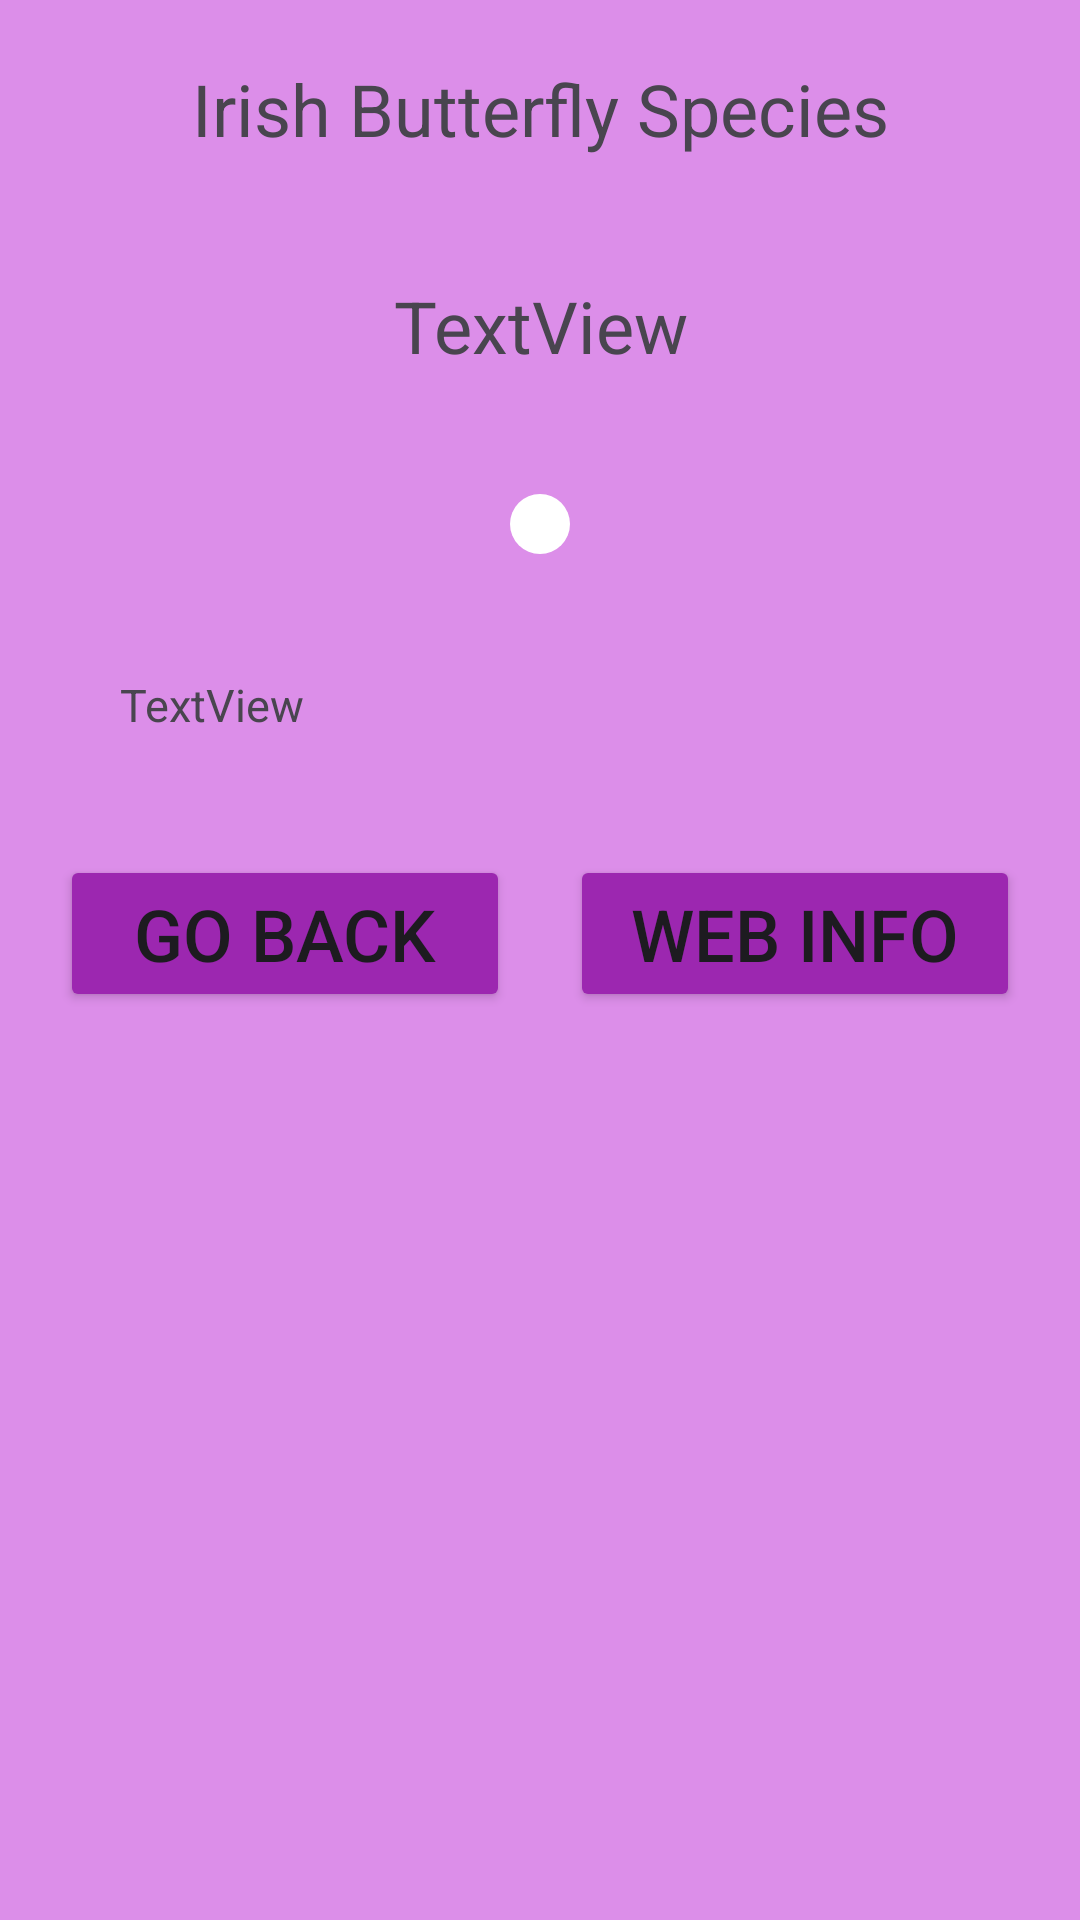

The Android layout XML behind this screen, and the referenced resources:
<!-- AndroidManifest.xml: application theme Theme.ButterflyApp -->
<!-- res/layout/activity_butterfly_details2.xml -->
<?xml version="1.0" encoding="utf-8"?>

<LinearLayout xmlns:android="http://schemas.android.com/apk/res/android"
    xmlns:app="http://schemas.android.com/apk/res-auto"
    xmlns:tools="http://schemas.android.com/tools"
    android:id="@+id/main"
    android:layout_width="match_parent"
    android:layout_height="match_parent"
    android:background="#DC8EE9"
    android:orientation="vertical"
    android:padding="10dp"
    tools:context=".DetailsActivity2">

    <TextView
        android:id="@+id/textView6"
        android:layout_width="match_parent"
        android:layout_height="wrap_content"
        android:gravity="center"
        android:padding="10dp"
        android:text="Irish Butterfly Species"
        android:textAlignment="center"
        android:textSize="24sp" />

    <TextView
        android:id="@+id/nametextView2"
        android:layout_width="match_parent"
        android:layout_height="wrap_content"
        android:layout_margin="20dp"
        android:padding="10dp"
        android:text="TextView"
        android:textAlignment="center"
        android:textSize="24sp" />

    <ImageView
        android:id="@+id/imageView4"
        android:layout_width="wrap_content"
        android:layout_height="wrap_content"
        android:layout_gravity="center"
        android:layout_margin="10dp"
        android:background="@drawable/rounded_corners"
        android:padding="10dp"
        tools:src="@tools:sample/avatars" />


    <TextView
        android:id="@+id/descriptiontextView2"
        android:layout_width="match_parent"
        android:layout_height="wrap_content"
        android:layout_margin="20dp"
        android:padding="10dp"
        android:text="TextView"
        android:textAlignment="textStart"
        android:textSize="15sp" />
<LinearLayout
    android:layout_width="match_parent"
    android:layout_height="wrap_content"
    android:orientation="horizontal">

    <Button
        android:id="@+id/button4"
        android:layout_width="match_parent"
        android:layout_height="wrap_content"
        android:layout_margin="10dp"
        android:layout_weight="1"
        android:backgroundTint="#9C27B0"
        android:padding="10dp"
        android:text="Go Back"
        android:textSize="24sp" />

        <Button
            android:id="@+id/button2"
            android:layout_width="match_parent"
            android:layout_height="wrap_content"
            android:layout_margin="10dp"
            android:backgroundTint="#9C27B0"
            android:gravity="center"
            android:padding="10dp"
            android:text="Web info"
            android:layout_weight="1"
            android:textSize="24sp" />
</LinearLayout>
</LinearLayout>
<!-- resources referenced by this layout -->
<resources>
  <!-- drawable rounded_corners (drawable) -->
  <shape xmlns:android="http://schemas.android.com/apk/res/android">
      <corners android:radius="10dp" />
      <solid android:color="#FFFFFF" />
  </shape>
  <style name="Theme.ButterflyApp" parent="Base.Theme.ButterflyApp" />
  <style name="Base.Theme.ButterflyApp" parent="Theme.Material3.DayNight.NoActionBar">
          
          
      </style>
</resources>
